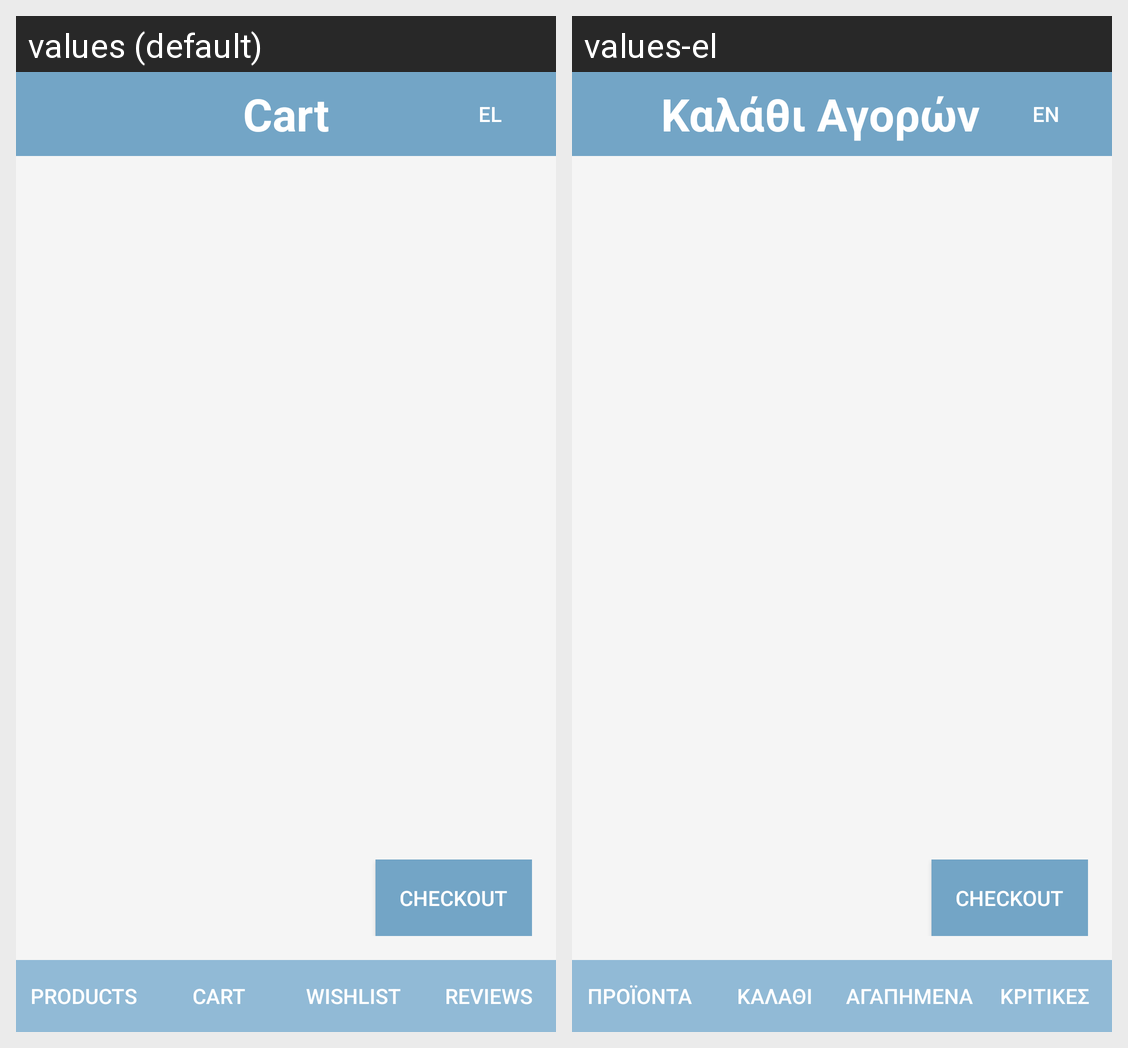

Strings drawn on this Android screen and how each of the app's shown locales translates them:
Android screen res/layout/activity_cart.xml rendered under 2 locales, left to right: values (default), values-el. Device: Nexus 5 (rendered at 1080×1920; each locale shown at half size, 540×960, under a caption strip naming it); theme Theme.EShop.
Strings drawn on this screen, with the default value and each locale's value (text and hints the layout hard-codes, and strings that could not be matched under every locale, appear in the picture but are not listed):

title_cart
  values: Cart
  values-el: Καλάθι Αγορών

language_button
  values: EL
  values-el: EN

navigation_products
  values: Products
  values-el: Προϊόντα

navigation_cart
  values: Cart
  values-el: Καλάθι

navigation_wishlist
  values: Wishlist
  values-el: Αγαπημένα

navigation_reviews
  values: Reviews
  values-el: Κριτικές
